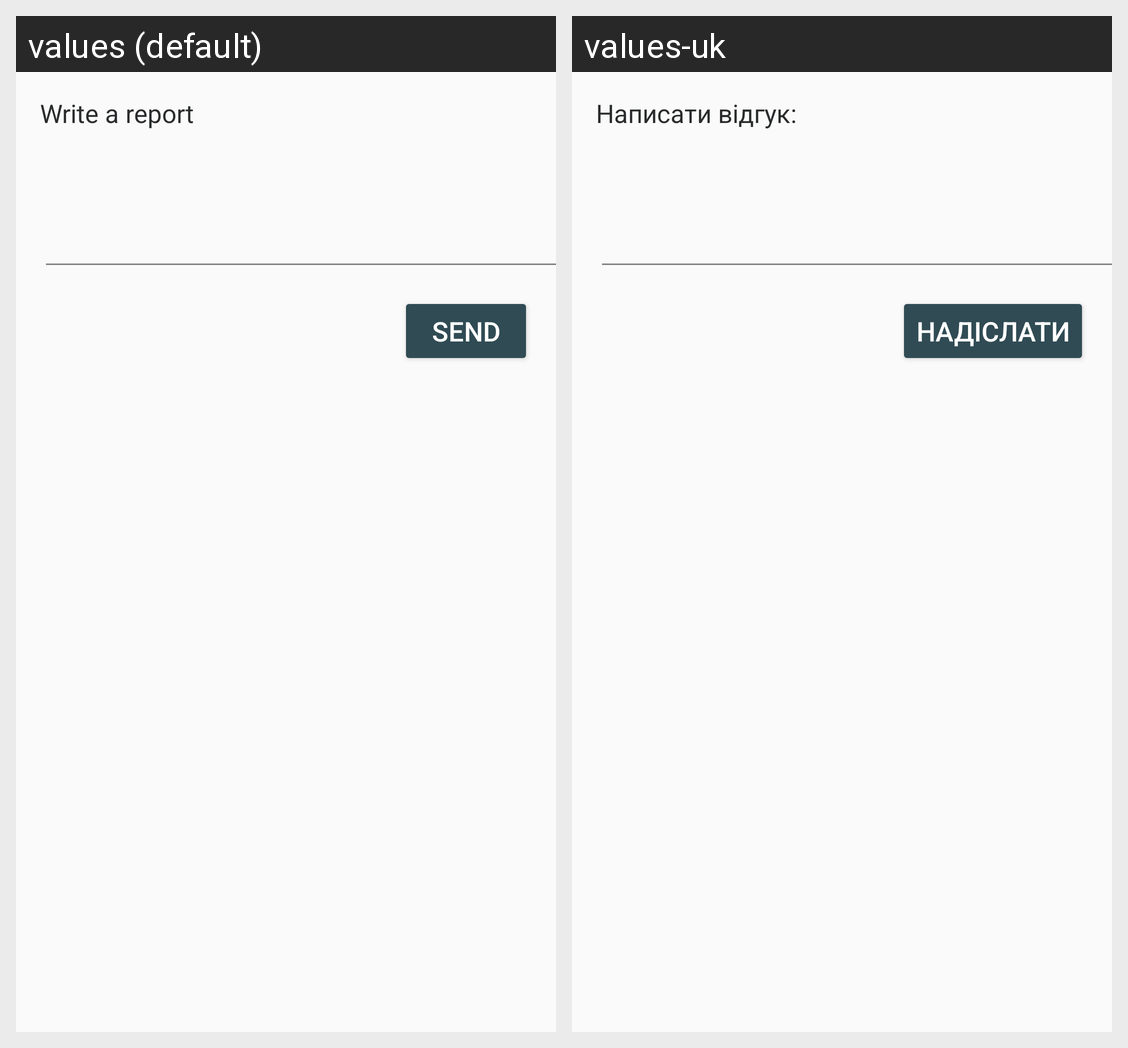

Locale-by-locale string values for the Android screen shown in this grid:
Android screen res/layout/fragment_report_sending.xml rendered under 2 locales, left to right: values (default), values-uk. Device: Nexus 5 (rendered at 1080×1920; each locale shown at half size, 540×960, under a caption strip naming it); theme AppTheme.
Strings drawn on this screen, with the default value and each locale's value (text and hints the layout hard-codes, and strings that could not be matched under every locale, appear in the picture but are not listed):

catalog_item_write_reports
  values: Write a report
  values-uk: Написати відгук:

catalog_item_send
  values: Send
  values-uk: Надіслати
